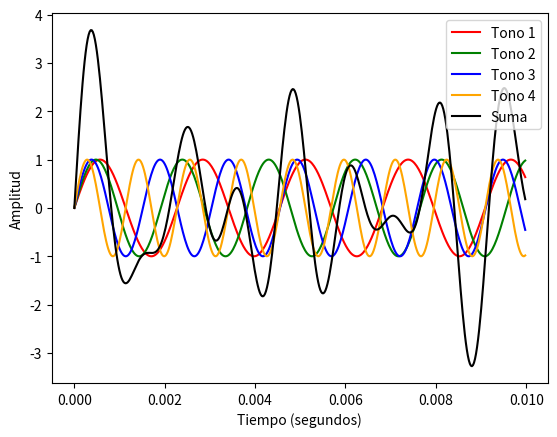

Generate this figure with matplotlib:
import numpy as np
import matplotlib.pyplot as plt

# Frecuencias de los 4 tonos
f1 = 440 # La
f2 = 523 # Do
f3 = 659 # Mi
f4 = 880 # La

# Duración de cada tono en segundos
duration = 0.01

# Cantidad de puntos por segundo
sampling_freq = 44100

# Generamos los 4 tonos puros
t = np.linspace(0, duration, int(duration * sampling_freq), False)
tone1 = np.sin(f1 * 2 * np.pi * t)
tone2 = np.sin(f2 * 2 * np.pi * t)
tone3 = np.sin(f3 * 2 * np.pi * t)
tone4 = np.sin(f4 * 2 * np.pi * t)

# Sumamos los 4 tonos
sum_tones = tone1 + tone2 + tone3 + tone4

# Creamos la figura y los ejes
fig, ax = plt.subplots()

# Graficamos los 4 tonos y la suma
ax.plot(t, tone1, color='red', label='Tono 1')
ax.plot(t, tone2, color='green', label='Tono 2')
ax.plot(t, tone3, color='blue', label='Tono 3')
ax.plot(t, tone4, color='orange', label='Tono 4')
ax.plot(t, sum_tones, color='black', label='Suma')

# Configuramos los ejes y la leyenda
ax.set_xlabel('Tiempo (segundos)')
ax.set_ylabel('Amplitud')
ax.legend(loc='upper right')

# Mostramos la gráfica
plt.show()
